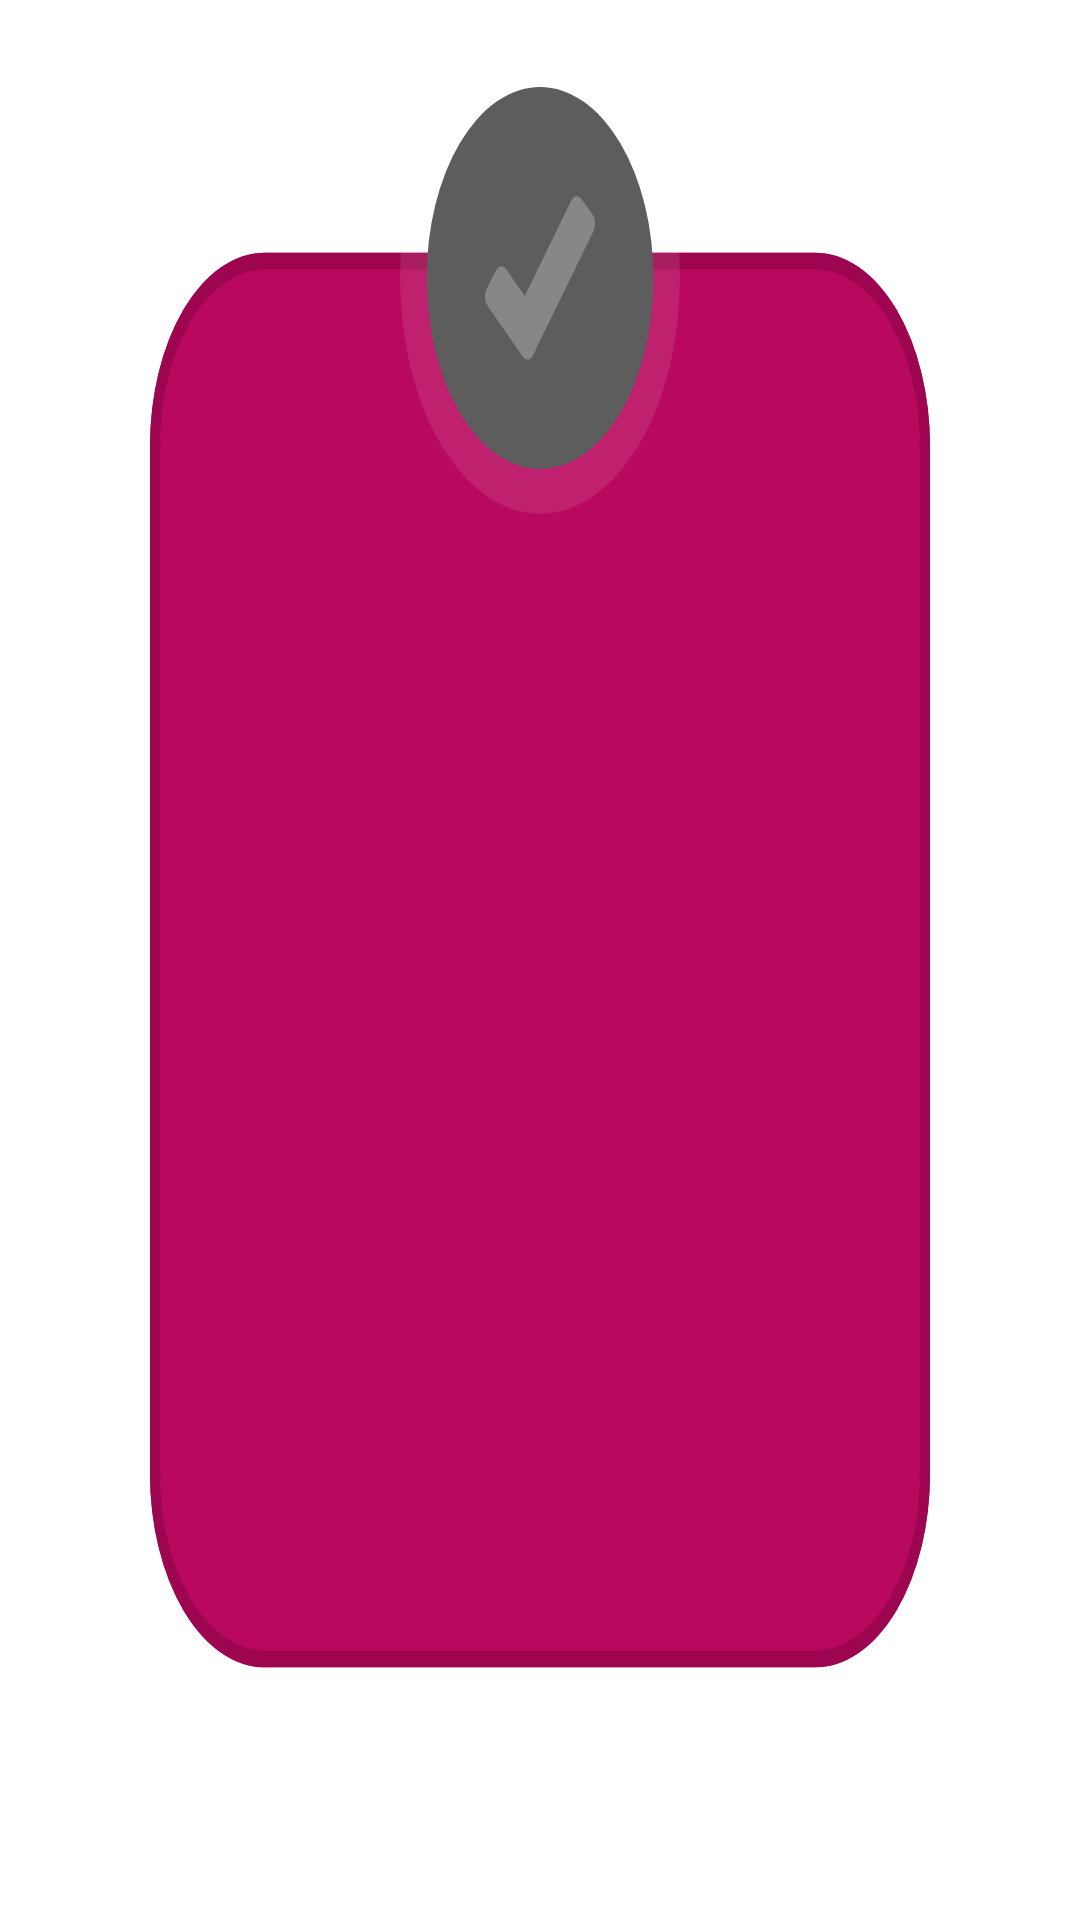

Here is an Android app screen rendered from its layout file. Give the layout XML and the strings, colors and styles it references.
<!-- AndroidManifest.xml: application theme Theme.Ailotok -->
<!-- res/layout/topic.xml -->
<?xml version="1.0" encoding="utf-8"?>
<RelativeLayout xmlns:android="http://schemas.android.com/apk/res/android"
    android:id="@+id/topic"
    android:layout_width="wrap_content"
    android:layout_height="wrap_content"
    android:background="@drawable/unclicked_box">

    <ImageView
        android:layout_centerInParent="true"
        android:id="@+id/topic_image"
        android:layout_width="wrap_content"
        android:layout_height="wrap_content"
        />

    <TextView
        android:id="@+id/topic_text"
        android:layout_width="wrap_content"
        android:layout_height="wrap_content"
        android:textColor="@color/white"
        android:layout_below="@id/topic_image"
        android:layout_centerHorizontal="true"
        android:textSize="15sp" />

</RelativeLayout>
<!-- resources referenced by this layout -->
<resources>
  <!-- drawable unclicked_box (drawable) -->
  <vector xmlns:android="http://schemas.android.com/apk/res/android"
      android:width="216dp"
      android:height="228dp"
      android:viewportWidth="216"
      android:viewportHeight="228">
    <path
        android:pathData="M53,30L163,30A23,23 0,0 1,186 53L186,175A23,23 0,0 1,163 198L53,198A23,23 0,0 1,30 175L30,53A23,23 0,0 1,53 30z"
        android:strokeWidth="2"
        android:fillColor="#b8095f"
        android:strokeColor="#00000000"/>
    <path
        android:pathData="M53,31L163,31A22,22 0,0 1,185 53L185,175A22,22 0,0 1,163 197L53,197A22,22 0,0 1,31 175L31,53A22,22 0,0 1,53 31z"
        android:strokeWidth="2"
        android:fillColor="#00000000"
        android:strokeColor="#9e0550"/>
    <path
        android:pathData="M108,5A28,28 0,1 1,80 33,28 28,0 0,1 108,5Z"
        android:strokeAlpha="0.1"
        android:fillColor="#fff"
        android:fillAlpha="0.1"/>
    <path
        android:pathData="M108.01,10.335L108.01,10.335A22.676,22.676 0,0 1,130.686 33.011L130.686,33.011A22.676,22.676 0,0 1,108.01 55.686L108.01,55.686A22.676,22.676 0,0 1,85.335 33.011L85.335,33.011A22.676,22.676 0,0 1,108.01 10.335z"
        android:fillColor="#5d5d5d"/>
    <path
        android:pathData="M97.33,34.276a1.432,1.432 0,0 0,0.156 2.02L104.556,42.356a1.423,1.423 0,0 0,0.93 0.345c0.042,0 0.085,0 0.128,-0.006a1.427,1.427 0,0 0,0.982 -0.518L118.69,27.456a1.434,1.434 0,0 0,-0.2 -2.018L116.278,23.623a1.435,1.435 0,0 0,-2.016 0.2L104.954,35.149l-3.74,-3.2a1.436,1.436 0,0 0,-2.02 0.156Z"
        android:fillColor="#878787"/>
  </vector>
  <style name="Theme.Ailotok" parent="Theme.MaterialComponents.DayNight.NoActionBar">
          
          <item name="colorPrimary">@color/purple_500</item>
          <item name="colorPrimaryVariant">@color/purple_700</item>
          <item name="colorOnPrimary">@color/white</item>
          
          <item name="colorSecondary">@color/teal_200</item>
          <item name="colorSecondaryVariant">@color/teal_700</item>
          <item name="colorOnSecondary">@color/black</item>
          
          <item name="android:statusBarColor" tools:targetApi="l">?attr/colorPrimaryVariant</item>
          
      </style>
  <!-- not gathered from this repository: default colours our renderer supplied (Android Studio template values) -->
  <color name="purple_500">#FF6200EE</color>
  <color name="purple_700">#FF3700B3</color>
  <color name="teal_200">#FF03DAC5</color>
  <color name="teal_700">#FF018786</color>
  <color name="black">#FF000000</color>
  <color name="white">#FFFFFFFF</color>
</resources>
